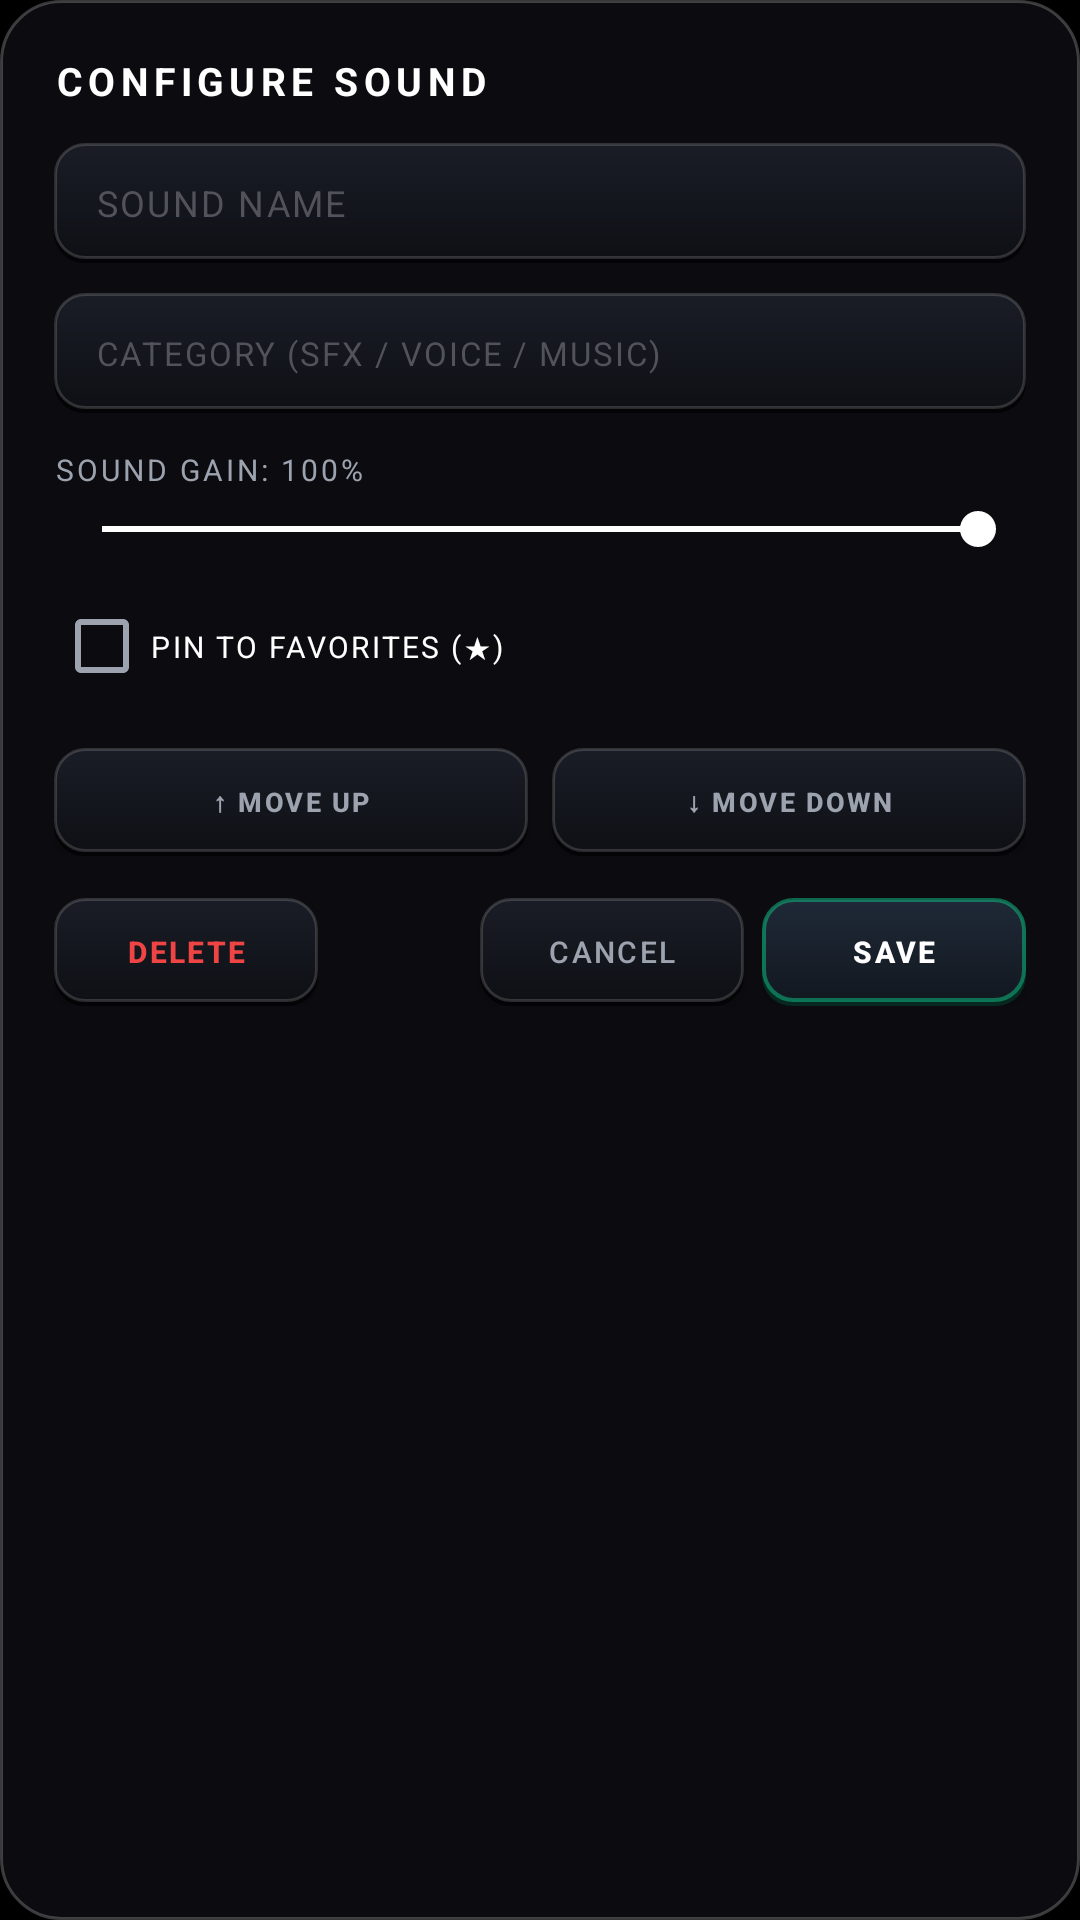

Android layout source for this screen:
<!-- AndroidManifest.xml: application theme Theme.AuraSoundboard -->
<!-- res/layout/dialog_sound_edit.xml -->
<?xml version="1.0" encoding="utf-8"?>
<LinearLayout xmlns:android="http://schemas.android.com/apk/res/android"
    android:layout_width="match_parent"
    android:layout_height="wrap_content"
    android:background="@drawable/bg_glass_dialog"
    android:orientation="vertical"
    android:padding="18dp">

    <TextView
        android:layout_width="wrap_content"
        android:layout_height="wrap_content"
        android:letterSpacing="0.14"
        android:text="CONFIGURE SOUND"
        android:textAllCaps="true"
        android:textColor="@color/text_primary"
        android:textSize="13sp"
        android:textStyle="bold" />

    <EditText
        android:id="@+id/etEditSoundName"
        android:layout_width="match_parent"
        android:layout_height="40dp"
        android:layout_marginTop="12dp"
        android:background="@drawable/bg_3d_button"
        android:hint="SOUND NAME"
        android:inputType="textCapWords"
        android:letterSpacing="0.06"
        android:paddingHorizontal="14dp"
        android:singleLine="true"
        android:textColor="@color/text_primary"
        android:textColorHint="@color/text_muted"
        android:textSize="12sp" />

    <EditText
        android:id="@+id/etEditSoundCategory"
        android:layout_width="match_parent"
        android:layout_height="40dp"
        android:layout_marginTop="10dp"
        android:background="@drawable/bg_3d_button"
        android:hint="CATEGORY (SFX / VOICE / MUSIC)"
        android:inputType="textCapWords"
        android:letterSpacing="0.06"
        android:paddingHorizontal="14dp"
        android:singleLine="true"
        android:textColor="@color/text_primary"
        android:textColorHint="@color/text_muted"
        android:textSize="11sp" />

    <TextView
        android:id="@+id/tvEditVolumeValue"
        android:layout_width="wrap_content"
        android:layout_height="wrap_content"
        android:layout_marginTop="12dp"
        android:letterSpacing="0.1"
        android:text="SOUND GAIN: 100%"
        android:textAllCaps="true"
        android:textColor="@color/text_secondary"
        android:textSize="10sp" />

    <SeekBar
        android:id="@+id/seekEditVolume"
        android:layout_width="match_parent"
        android:layout_height="wrap_content"
        android:layout_marginTop="4dp"
        android:max="100"
        android:progress="100"
        android:progressTint="#FFFFFF"
        android:thumbTint="#FFFFFF" />

    <CheckBox
        android:id="@+id/cbEditFavorite"
        android:layout_width="match_parent"
        android:layout_height="wrap_content"
        android:layout_marginTop="6dp"
        android:letterSpacing="0.08"
        android:text="PIN TO FAVORITES (★)"
        android:textAllCaps="true"
        android:textColor="@color/text_primary"
        android:textSize="10sp" />

    <LinearLayout
        android:layout_width="match_parent"
        android:layout_height="wrap_content"
        android:layout_marginTop="10dp"
        android:orientation="horizontal">

        <androidx.appcompat.widget.AppCompatButton
            android:id="@+id/btnMoveUp"
            android:layout_width="0dp"
            android:layout_height="36dp"
            android:layout_marginEnd="4dp"
            android:layout_weight="1"
            android:background="@drawable/bg_3d_button"
            android:letterSpacing="0.08"
            android:text="↑ MOVE UP"
            android:textAllCaps="true"
            android:textColor="@color/text_secondary"
            android:textSize="9sp"
            android:textStyle="bold" />

        <androidx.appcompat.widget.AppCompatButton
            android:id="@+id/btnMoveDown"
            android:layout_width="0dp"
            android:layout_height="36dp"
            android:layout_marginStart="4dp"
            android:layout_weight="1"
            android:background="@drawable/bg_3d_button"
            android:letterSpacing="0.08"
            android:text="↓ MOVE DOWN"
            android:textAllCaps="true"
            android:textColor="@color/text_secondary"
            android:textSize="9sp"
            android:textStyle="bold" />
    </LinearLayout>

    <LinearLayout
        android:layout_width="match_parent"
        android:layout_height="wrap_content"
        android:layout_marginTop="14dp"
        android:gravity="center_vertical"
        android:orientation="horizontal">

        <androidx.appcompat.widget.AppCompatButton
            android:id="@+id/btnDeleteSound"
            android:layout_width="wrap_content"
            android:layout_height="36dp"
            android:background="@drawable/bg_3d_button"
            android:letterSpacing="0.08"
            android:paddingHorizontal="12dp"
            android:text="DELETE"
            android:textAllCaps="true"
            android:textColor="@color/accent_danger"
            android:textSize="10sp"
            android:textStyle="bold" />

        <View
            android:layout_width="0dp"
            android:layout_height="1dp"
            android:layout_weight="1" />

        <androidx.appcompat.widget.AppCompatButton
            android:id="@+id/btnCancelEdit"
            android:layout_width="wrap_content"
            android:layout_height="36dp"
            android:background="@drawable/bg_3d_button"
            android:letterSpacing="0.08"
            android:paddingHorizontal="12dp"
            android:text="CANCEL"
            android:textAllCaps="true"
            android:textColor="@color/text_secondary"
            android:textSize="10sp" />

        <androidx.appcompat.widget.AppCompatButton
            android:id="@+id/btnSaveEdit"
            android:layout_width="wrap_content"
            android:layout_height="36dp"
            android:layout_marginStart="6dp"
            android:background="@drawable/bg_3d_button_active"
            android:letterSpacing="0.08"
            android:paddingHorizontal="14dp"
            android:text="SAVE"
            android:textAllCaps="true"
            android:textColor="#FFFFFF"
            android:textSize="10sp"
            android:textStyle="bold" />
    </LinearLayout>
</LinearLayout>
<!-- resources referenced by this layout -->
<resources>
  <color name="accent_danger">#EF4444</color>
  <color name="text_muted">#52525B</color>
  <color name="text_primary">#FFFFFF</color>
  <color name="text_secondary">#9CA3AF</color>
  <!-- drawable bg_3d_button (drawable) -->
  <?xml version="1.0" encoding="utf-8"?>
  <layer-list xmlns:android="http://schemas.android.com/apk/res/android">
      
      <item android:top="1.5dp">
          <shape android:shape="rectangle">
              <solid android:color="#040406" />
              <corners android:radius="10dp" />
          </shape>
      </item>
      
      <item android:bottom="1.5dp">
          <shape android:shape="rectangle">
              <gradient
                  android:angle="270"
                  android:endColor="#0E1015"
                  android:startColor="#1A1D26" />
              <corners android:radius="10dp" />
              <stroke
                  android:width="1dp"
                  android:color="#28FFFFFF" />
          </shape>
      </item>
  </layer-list>
  <!-- drawable bg_3d_button_active (drawable) -->
  <?xml version="1.0" encoding="utf-8"?>
  <layer-list xmlns:android="http://schemas.android.com/apk/res/android">
      
      <item android:top="1.5dp">
          <shape android:shape="rectangle">
              <solid android:color="#06281E" />
              <corners android:radius="10dp" />
          </shape>
      </item>
      
      <item android:bottom="1.5dp">
          <shape android:shape="rectangle">
              <gradient
                  android:angle="270"
                  android:endColor="#121820"
                  android:startColor="#1F2937" />
              <corners android:radius="10dp" />
              <stroke
                  android:width="1.2dp"
                  android:color="#8810B981" />
          </shape>
      </item>
  </layer-list>
  <!-- drawable bg_glass_dialog (drawable) -->
  <?xml version="1.0" encoding="utf-8"?>
  <shape xmlns:android="http://schemas.android.com/apk/res/android"
      android:shape="rectangle">
      <solid android:color="@color/bg_dialog_solid" />
      <corners android:radius="20dp" />
      <stroke
          android:width="1dp"
          android:color="@color/glass_border_highlight" />
  </shape>
  <style name="Theme.AuraSoundboard" parent="Theme.MaterialComponents.DayNight.NoActionBar">
          <item name="colorPrimary">@color/accent_cyan</item>
          <item name="colorPrimaryVariant">@color/accent_indigo</item>
          <item name="colorSecondary">@color/accent_cyan</item>
          <item name="android:windowBackground">@color/bg_obsidian_deep</item>
          <item name="android:statusBarColor">@color/bg_obsidian_deep</item>
          <item name="android:navigationBarColor">@color/bg_obsidian_deep</item>
          <item name="android:textColorPrimary">@color/text_primary</item>
          <item name="android:textColorSecondary">@color/text_secondary</item>
      </style>
  <color name="bg_dialog_solid">#0C0C10</color>
  <color name="glass_border_highlight">#38FFFFFF</color>
  <color name="accent_cyan">#FFFFFF</color>
  <color name="accent_indigo">#E4E4E7</color>
  <color name="bg_obsidian_deep">#000000</color>
</resources>
